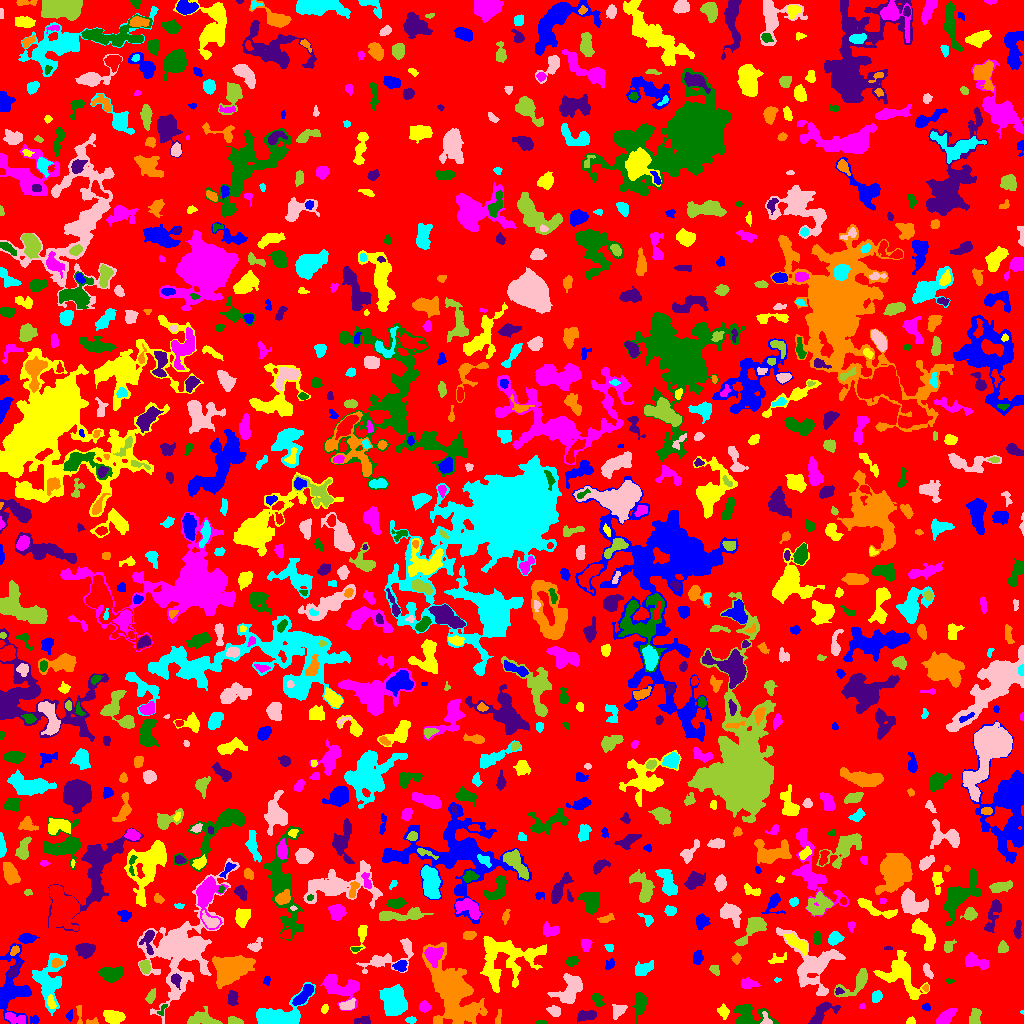

Values plotted in this chart, from the file beside it:
ID, X, Y, A, B, theta, total_flux, mu_max, mu_median, mu_mean, R_fwhm, R_e, R10, R90, x_start, x_end, y_start, y_end, area, greylevel
0, 502.5, 501.6, 297.4, 292.9, -0.8279, 769537, 9.0, 1.0, 1.094, 31.65, 213.1, 77.25, 347.5, 0, 1023, 0, 1023, 703254, 1.094
1, 70.03, 7.833, 2.499, 1.413, 1.414, 60.0, 2.0, 1.0, 0.9677, 3.909, 2.326, 0.7979, 3.613, 66, 72, 2, 14, 62, 3.968
2, 910.9, 1.918, 1.956, 1.661, 0.3712, 170.0, 8.0, 2.5, 2.833, 2.523, 2.111, 0.7979, 3.432, 906, 915, 0, 7, 60, 5.833
3, 944.6, 5.274, 5.464, 2.587, 0.7128, 807.0, 9.0, 3.0, 3.668, 4.754, 4.26, 1.596, 7.225, 936, 957, 0, 15, 220, 5.668
4, 541.6, 0.95, 3.23, 0.8618, -0.02245, 40.0, 3.0, 1.0, 0.9091, 1.128, 2.111, 0.5642, 3.09, 536, 547, 0, 3, 44, 3.909
5, 586.1, 8.331, 4.213, 2.057, 0.1046, 631.0, 10.0, 3.0, 3.374, 4.687, 3.742, 1.493, 5.863, 577, 596, 0, 13, 187, 6.374
6, 92.45, 1.611, 3.46, 1.444, 0.1036, 126.0, 5.0, 2.0, 2.032, 2.394, 2.394, 0.7979, 3.827, 86, 98, 0, 6, 62, 5.032
7, 411, 3.467, 2.483, 1.567, -0.004662, 212.0, 6.0, 3.0, 3.118, 3.478, 2.523, 0.9772, 3.989, 405, 416, 0, 7, 68, 5.118
8, 618.9, 12.85, 3.811, 2.762, 0.7213, 443.0, 7.0, 2.0, 2.769, 3.7, 3.656, 1.493, 6.103, 612, 627, 4, 19, 160, 5.769
9, 235.8, 2.022, 3.601, 1.658, -0.2545, 186.0, 6.0, 1.0, 1.806, 3.038, 2.764, 0.9772, 4.72, 228, 243, 0, 7, 103, 4.806
10, 876.1, 4.871, 2.728, 2.314, -1.155, 356.0, 6.0, 3.0, 2.738, 4.618, 3.241, 1.262, 5.046, 870, 882, 0, 11, 130, 5.738
11, 34.84, 3.544, 2.099, 2.055, 0.1638, 204.0, 7.0, 2.0, 2.795, 2.764, 2.394, 0.9772, 3.989, 30, 39, 0, 8, 73, 5.795
12, 113.5, 6.411, 4.889, 3.056, -0.1229, 1505, 11.0, 6.0, 6.02, 6.408, 5.015, 2.034, 7.756, 103, 125, 0, 13, 250, 7.02
13, 15.47, 4.749, 5.982, 2.212, -0.2584, 375.0, 4.0, 2.0, 2.049, 6.308, 4.222, 1.693, 6.433, 5, 25, 0, 11, 183, 6.049
14, 162.7, 14.6, 3.626, 1.561, 1.017, 81.0, 4.0, 1.0, 1.286, 2.034, 2.257, 0.7979, 3.909, 157, 167, 8, 19, 63, 5.286
15, 363.2, 3.144, 4.056, 1.848, 0.02264, 194.0, 4.0, 2.0, 1.687, 4.37, 3.141, 1.128, 5.046, 354, 370, 0, 8, 115, 4.687
16, 498.8, 5.783, 4.116, 0.9988, 1.471, 46.0, 1.0, 1.0, 0.6133, 3.827, 2.646, 1.128, 3.613, 495, 501, 0, 14, 75, 3.613
17, 1022, 11.33, 0.9405, 0.86, 0.08569, 27.0, 4.0, 2.0, 1.8, 1.596, 0.9772, 0.0, 1.784, 1020, 1023, 9, 13, 15, 4.8
18, 766, 3.089, 3.36, 2.296, -1.357, 269.0, 9.0, 2.0, 2.956, 2.326, 2.646, 0.9772, 4.514, 760, 772, 0, 12, 91, 9.956
19, 974.9, 5.837, 4.344, 2.214, 1.395, 607.0, 12.0, 4.0, 3.679, 3.432, 3.7, 1.262, 5.809, 969, 981, 0, 15, 165, 6.679
20, 1004, 12.47, 2.116, 1.769, 0.7061, 159.0, 6.0, 3.0, 2.65, 3.141, 2.326, 0.7979, 3.656, 999, 1007, 9, 17, 60, 9.65
21, 11.28, 34.05, 14.6, 7.523, 1.417, 3789, 14.0, 3.0, 4.39, 8.556, 7.939, 3.09, 13.69, 0, 31, 0, 80, 863, 6.39
22, 324.6, 14.81, 2.213, 1.557, 1.205, 242.0, 8.0, 4.0, 3.967, 3.241, 2.394, 0.9772, 3.742, 321, 328, 10, 19, 61, 6.967
23, 424.3, 16.41, 2.43, 2.248, 0.9693, 219.0, 5.0, 2.0, 1.938, 3.523, 2.932, 1.128, 4.687, 419, 431, 11, 23, 113, 4.938
24, 749, 6.728, 9.351, 5.536, -0.06812, 2532, 16.0, 5.0, 5.54, 5.585, 6.333, 2.326, 10.54, 734, 778, 0, 19, 457, 6.54
25, 821.7, 10.85, 8.323, 3.691, 0.7431, 988.0, 10.0, 3.0, 3.197, 4.406, 5.382, 1.954, 8.63, 808, 840, 0, 22, 309, 5.197
26, 79.42, 9.323, 5.681, 1.229, -1.532, 186.0, 4.0, 2.0, 2.163, 4.514, 2.932, 1.128, 4.583, 76, 82, 0, 18, 86, 4.163
27, 278.1, 7.041, 12.46, 5.917, 0.288, 3946, 14.0, 4.0, 5.206, 8.667, 7.838, 3.09, 12.96, 256, 315, 0, 41, 758, 7.206
28, 555, 12.28, 2.575, 2.135, -0.5332, 368.0, 8.0, 2.0, 2.944, 3.989, 2.877, 1.128, 4.618, 546, 560, 7, 18, 125, 5.944
29, 203.3, 4.318, 7.51, 3.404, -0.1173, 1183, 9.0, 4.0, 3.828, 6.103, 5.499, 2.185, 8.5, 187, 222, 0, 17, 309, 5.828
30, 681.5, 22.26, 14.29, 9.269, -1.546, 3447, 8.0, 4.0, 3.726, 12.53, 10.25, 4.068, 15.37, 664, 710, 0, 54, 925, 4.726
31, 926.0, 16.03, 1.634, 1.595, 1.494, 103.0, 6.0, 1.0, 1.717, 2.257, 1.954, 0.5642, 3.338, 922, 930, 12, 20, 60, 4.717
32, 722.8, 12.08, 3.036, 2.522, -1.079, 224.0, 4.0, 2.0, 1.792, 4.886, 3.385, 1.262, 5.293, 717, 729, 4, 20, 125, 4.792
33, 862.4, 17.11, 1.498, 1.187, 0.475, 47.0, 4.0, 1.0, 1.424, 2.111, 1.693, 0.5642, 2.706, 859, 865, 15, 20, 33, 4.424
34, 597.2, 24.53, 3.583, 2.211, -0.985, 280.0, 5.0, 2.0, 2.276, 3.827, 3.385, 1.262, 5.352, 592, 604, 17, 30, 123, 5.276
35, 232.5, 25.2, 3.798, 2.446, 1.432, 482.0, 6.0, 4.0, 3.394, 5.557, 3.868, 1.596, 5.836, 227, 238, 18, 33, 142, 5.394
36, 453.4, 31.93, 16.71, 8.228, -1.13, 12572, 27.0, 4.0, 5.933, 8.63, 11.34, 4.029, 21.24, 422, 487, 0, 81, 2119, 7.933
37, 876.7, 27.06, 3.011, 2.384, 1.222, 294.0, 4.0, 2.0, 2.579, 5.441, 3.478, 1.493, 5.293, 872, 882, 21, 33, 114, 4.579
38, 347.1, 18.13, 3.796, 2.233, 0.2976, 355.0, 6.0, 2.0, 2.5, 4.406, 3.568, 1.382, 5.67, 339, 355, 14, 25, 142, 6.5
39, 150.7, 26.6, 3.409, 1.697, 1.216, 166.0, 4.0, 1.0, 1.495, 4.184, 2.985, 1.128, 4.687, 145, 155, 20, 35, 111, 4.495
40, 698, 31.1, 8.316, 2.273, 1.414, 823.0, 8.0, 3.0, 3.346, 5.726, 4.478, 1.784, 7.225, 691, 704, 16, 44, 246, 8.346
41, 303.9, 29.09, 6.787, 2.404, 0.8534, 909.0, 9.0, 3.0, 3.665, 5.046, 4.951, 1.871, 7.818, 292, 313, 18, 39, 248, 7.665
42, 51.16, 20.98, 3.361, 1.619, -1.302, 200.0, 5.0, 2.0, 2.041, 3.241, 2.877, 0.9772, 4.583, 47, 56, 15, 29, 98, 9.041
43, 340.5, 35.68, 10.41, 5.641, -0.3157, 1990, 8.0, 3.0, 3.443, 9.097, 7.421, 2.932, 11.71, 320, 359, 13, 49, 578, 5.443
44, 640.1, 20.24, 5.212, 2.6, 1.457, 603.0, 7.0, 2.0, 2.31, 4.951, 4.297, 1.693, 6.887, 632, 647, 0, 31, 261, 5.31
45, 838.1, 32.27, 2.048, 1.289, 0.2862, 48.0, 3.0, 1.0, 0.9057, 2.185, 1.871, 0.5642, 2.932, 835, 844, 29, 36, 53, 6.906
46, 925.8, 35.5, 1.676, 1.166, -0.0, 50.0, 3.0, 1.0, 1.19, 2.257, 1.693, 0.5642, 2.646, 922, 928, 32, 39, 42, 6.19
47, 395.3, 21.22, 6.999, 5.763, -1.31, 3227, 15.0, 4.0, 4.949, 5.971, 7.527, 2.764, 12.23, 379, 407, 8, 39, 652, 6.949
48, 569.7, 34, 8.489, 5.763, 0.9194, 2622, 10.0, 5.0, 5.081, 9.608, 7.485, 2.932, 11.44, 547, 582, 20, 50, 516, 7.081
49, 856.8, 41.29, 10.56, 3.94, 0.6437, 692.0, 6.0, 2.0, 1.96, 5.781, 5.109, 1.954, 8.704, 834, 867, 26, 55, 353, 4.96
50, 724.3, 45.09, 10.31, 3.509, -1.09, 872.0, 8.0, 2.0, 2.887, 5.202, 5.015, 1.954, 8.425, 708, 734, 33, 68, 302, 4.887
51, 266.8, 43.39, 2.317, 1.436, 1.44, 67.0, 2.0, 1.0, 1.155, 3.7, 2.257, 0.9772, 3.385, 263, 270, 38, 47, 58, 4.155
52, 901.1, 47.89, 12.63, 7.156, -0.886, 1319, 6.0, 1.0, 1.632, 7.736, 7.715, 2.877, 12.72, 873, 929, 24, 73, 808, 4.632
53, 748, 39.93, 3.526, 2.186, -0.0501, 275.0, 6.0, 1.0, 1.774, 3.989, 3.432, 1.262, 5.499, 741, 760, 35, 46, 155, 4.774
54, 949.6, 42.33, 2.152, 1.322, -0.07377, 96.0, 3.0, 3.0, 2.341, 3.241, 2.185, 0.9772, 3.141, 945, 954, 40, 45, 41, 5.341
55, 176, 43.89, 3.4, 2.317, -1.353, 214.0, 4.0, 2.0, 1.928, 4.72, 3.385, 1.382, 5.293, 171, 181, 34, 50, 111, 8.928
56, 230.4, 55.78, 8.65, 5.655, 0.1383, 7816, 27.0, 6.0, 8.58, 8.759, 8.253, 3.192, 13.63, 212, 255, 35, 68, 911, 11.58
57, 777.0, 43.5, 1.806, 1.094, 0.0, 38.0, 2.0, 1.0, 1.226, 2.985, 1.693, 0.5642, 2.764, 774, 781, 41, 46, 31, 4.226
58, 927.7, 52.42, 4.227, 1.765, -1.102, 266.0, 5.0, 2.5, 2.463, 4.146, 3.478, 1.382, 5.171, 923, 933, 45, 60, 108, 5.463
59, 714.7, 53.03, 2.836, 1.908, -0.7529, 174.0, 4.0, 2.0, 1.977, 3.868, 2.821, 1.128, 4.687, 709, 719, 48, 58, 88, 5.977
... 938 more rows
